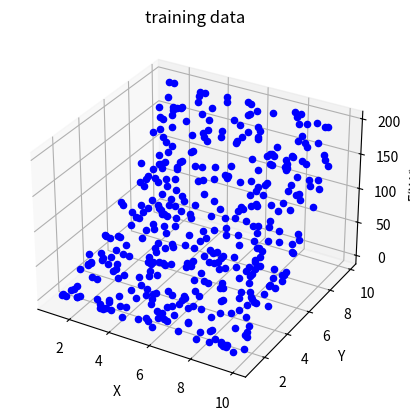
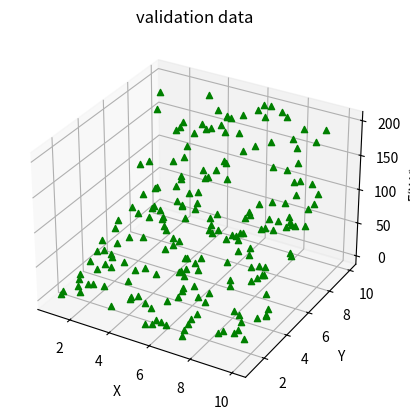
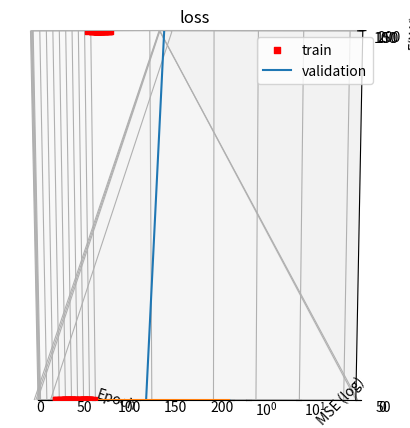
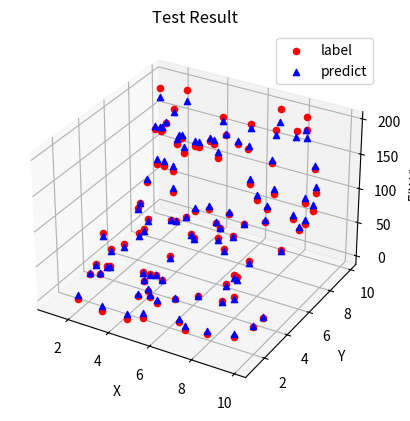

Recreate these plots in Python, in order.
# -*- coding: utf-8 -*-
"""
Created on Sun Mar 25 12:05:33 2018

[redacted]

references:
    http://darren1231.pixnet.net/blog/post/339526256-%E6%89%8B%E6%8A%8A%E6%89%8B%E5%AF%A6%E4%BD%9C%E5%87%BA%E9%A1%9E%E7%A5%9E%E7%B6%93%E5%85%AC%E5%BC%8F-with-ipython-notebook
    https://machinelearningmastery.com/implement-backpropagation-algorithm-scratch-python/
"""

import random
import numpy as np
from mpl_toolkits.mplot3d import Axes3D
import matplotlib.pyplot as plt

input_neurons=2
hidden_neurons=5
output_neurons=1
learning_rate=0.1
momentum_rate=0.5
epoches=200
batch_size=1

#the simulation function
def simfunc(x,y):
    function=np.sin(x)+2*(y**2)
    return function
 
# Initialize a network
def initialize_network(n_inputs, n_hidden, n_outputs):
	network = list()
	hidden_layer = [{'weights':[random.random() for i in range(n_inputs)],'momentum':[0.0 for i in range(n_inputs)],'bias':random.random(),'bias_momentum':0.0} for i in range(n_hidden)]
	network.append(hidden_layer)
	output_layer = [{'weights':[random.random() for i in range(n_hidden)],'momentum':[0.0 for i in range(n_hidden)],'bias':random.random(),'bias_momentum':0.0} for i in range(n_outputs)]
	network.append(output_layer)
	return network

# Calculate neuron activation for an input
def activate(weights,bias, inputs):
	activation = bias
	for i in range(len(weights)):
		activation += weights[i] * inputs[i]
	return activation

#sigmoid function
def sigmoid(x):
    return 1 / (1 + np.exp(-x))
#derivative sigmoid function
def dsigmoid(output):
    return output*(1.0-output)

# Forward propagate input to a network output
def forward_propagate(network, row):
	inputs = row
	for layer in network:
		new_inputs = []
		for neuron in layer:
			activation = activate(neuron['weights'],neuron['bias'], inputs)
			neuron['output'] = sigmoid(activation)
			new_inputs.append(neuron['output'])
		inputs = new_inputs
	return inputs

# Backpropagate error and store in neurons
def backward_propagate_error(network, expected):
	for i in reversed(range(len(network))):
		layer = network[i]
		errors = list()
		if i != len(network)-1:
			for j in range(len(layer)):
				error = 0.0
				for neuron in network[i + 1]:
					error += (neuron['weights'][j] * neuron['delta'])
				errors.append(error)
		else:
			for j in range(len(layer)):
				neuron = layer[j]
				errors.append(expected[j] - neuron['output'])
		for j in range(len(layer)):
			neuron = layer[j]
			neuron['delta'] = errors[j] * dsigmoid(neuron['output'])
			neuron['batch_delta_sum'] += neuron['delta']

# Update network weights with error
def update_weights(network, row, l_rate, m_rate):
    for i in range(len(network)):
        inputs = row
        if i != 0:
            inputs = [neuron['output'] for neuron in network[i - 1]]
        for neuron in network[i]:
            for j in range(len(inputs)):
                delta_weight = l_rate * neuron['delta'] * inputs[j] + m_rate * neuron['momentum'][j]
                neuron['weights'][j] += delta_weight
                neuron['momentum'][j] = delta_weight
            delta_bias = l_rate * neuron['delta'] + m_rate * neuron['bias_momentum']     
            neuron['bias'] += delta_bias
            neuron['bias_momentum'] = delta_bias
            
# Train a network for a fixed number of epochs
def train_network(network, train, validation, l_rate, m_rate, n_epoch, n_outputs, batch_size):
    train_loss=[]
    validation_loss=[]
    
    for epoch in range(n_epoch):
        batch_train=[train[i:i+batch_size] for i in range(0,len(train),batch_size)]
        
        train_sum_error = 0
        for batch in batch_train:
            for i in range(len(network)):
                layer = network[i]
                for j in range(len(layer)):
                    neuron = layer[j]
                    neuron['batch_delta_sum'] = 0.0
            
            for row in batch:
                outputs = forward_propagate(network, row[:-n_outputs])
                expected = [row[-i-1] for i in reversed(range(n_outputs))]
                train_sum_error += sum([((expected[i]-outputs[i])**2)/2 for i in range(len(expected))])
                backward_propagate_error(network, expected)
                
            for i in range(len(network)):
                layer = network[i]
                for j in range(len(layer)):
                    neuron = layer[j]
                    neuron['delta']=neuron['batch_delta_sum']/batch_size
                
            update_weights(network, row[:-n_outputs], l_rate, m_rate)
        train_loss.append(train_sum_error)
        
        validation_sum_error = 0
        for row in validation:
            outputs = forward_propagate(network, row[:-n_outputs])
            expected = [row[-i-1] for i in reversed(range(n_outputs))]
            validation_sum_error += sum([((expected[i]-outputs[i])**2)/2 for i in range(len(expected))])
        validation_loss.append(validation_sum_error)

        print('>epoch=%d, loss=%.4f, val_loss=%.4f' % (epoch, train_sum_error, validation_sum_error))
    return {'train':train_loss,'validation':validation_loss}

# Make a prediction with a network
def predict(network, row):
    for i in range(len(row)):
        row[i]=(row[i]-1)/9
    outputs = forward_propagate(network, row)
    for i in range(len(outputs)):
        outputs[i]=outputs[i]*199+2
    return outputs

#evaluate testing result
def testing_network(network,testing_data):
    test_result_data={'x':[],'y':[],'func':[],'predict':[]}
    for i in range(len(testing_data['func'])):
        predict_tmp=predict(network,[testing_data['x'][i],testing_data['y'][i]])
        test_result_data['x'].append(testing_data['x'][i])
        test_result_data['y'].append(testing_data['y'][i])
        test_result_data['func'].append(testing_data['func'][i])
        test_result_data['predict'].append(predict_tmp[0])
    
    return test_result_data
    
#print network weight
def network_summary(network):
    print('======================================')
    print('Network Summary')
    print('======================================')
    print('')
    print('layer 1(input layer)')
    print('')
    for layer in range(len(network)):
        print('======================================')
        print('')
        print('Layer %d' % (layer+2))
        print('')
        for neuron in range(len(network[layer])):
            print('    neuron %d' % (neuron+1))
            print('        weights:',end='')
            print(network[layer][neuron]['weights'])
            print('        bias   :',end='')
            print(network[layer][neuron]['bias'])
#            print('        output :',end='')
#            print(network[layer][neuron]['output'])
#            print('        delta  :',end='')
#            print(network[layer][neuron]['delta'])
        print('')

#input normalization
def input_normalization(data_dict):
    normalized_input=[]
    for i in range(len(data_dict['func'])):
        normalized_x=(data_dict['x'][i]-1)/9
        normalized_y=(data_dict['y'][i]-1)/9
        normalized_func=(data_dict['func'][i]-2)/199
        normalized_input.append([normalized_x,normalized_y,normalized_func])
    return normalized_input

#plot loss descent during training            
def show_train_history(train,validation,title,ylabel):
    plt.plot([i for i in range(len(train))],train)
    plt.plot([i for i in range(len(validation))],validation)
    plt.title(title)
    plt.yscale('log')
    plt.ylabel(ylabel)
    plt.xlabel('Epoch')
    plt.legend(['train', 'validation'], loc='upper right')
    plt.show()

#draw 3D plot of datasets
def draw3Dplot(plot_name,data_dict,color,marker):
    fig = plt.figure()
    ax = fig.add_subplot(111, projection='3d')

    ax.scatter(data_dict['x'],data_dict['y'],data_dict['func'], c=color, marker=marker, depthshade=False)
    
    ax.set_xlabel('X')
    ax.set_ylabel('Y')
    ax.set_zlabel('F(X,Y)')
    plt.title(plot_name)
    
    plt.show()
    
#view testing result in 3D plot
def draw_test_result_3Dplot(plot_name,data_dict,color,marker):
    fig = plt.figure()
    ax = fig.add_subplot(111, projection='3d')

    ax.scatter(data_dict['x'],data_dict['y'],data_dict['func'], c=color[0], marker=marker[0], label='label', depthshade=False)
    
    ax.scatter(data_dict['x'],data_dict['y'],data_dict['predict'], c=color[1], marker=marker[1], label='predict', depthshade=False)
    
    ax.set_xlabel('X')
    ax.set_ylabel('Y')
    ax.set_zlabel('F(X,Y)')
    ax.legend(loc='upper right')
    plt.title(plot_name)
    
    plt.show()
    

#network = initialize_network(2, 5, 1)
#for layer in network:
#	print(layer)
#    
#row = [1, 0]
#output = forward_propagate(network, row)
#print(output)
#
#expected = [1]
#backward_propagate_error(network, expected)
#for layer in network:
#	print(layer)
    
random.seed(1)
#data generation
training_data={'x':[],'y':[],'func':[]}
for i in range(400):
    x_tmp=random.uniform(1, 10)
    y_tmp=random.uniform(1, 10)
    func_tmp=simfunc(x_tmp,y_tmp)
    training_data['x'].append(x_tmp)
    training_data['y'].append(y_tmp)
    training_data['func'].append(func_tmp)
    
validation_data={'x':[],'y':[],'func':[]}
for i in range(200):
    x_tmp=random.uniform(1, 10)
    y_tmp=random.uniform(1, 10)
    func_tmp=simfunc(x_tmp,y_tmp)
    validation_data['x'].append(x_tmp)
    validation_data['y'].append(y_tmp)
    validation_data['func'].append(func_tmp)
    
testing_data={'x':[],'y':[],'func':[]}
for i in range(100):
    x_tmp=random.uniform(1, 10)
    y_tmp=random.uniform(1, 10)
    func_tmp=simfunc(x_tmp,y_tmp)
    testing_data['x'].append(x_tmp)
    testing_data['y'].append(y_tmp)
    testing_data['func'].append(func_tmp)
    

draw3Dplot('training data',training_data,'b','o')
draw3Dplot('validation data',validation_data,'g','^')
draw3Dplot('testing data',testing_data,'r','s')

training_set = input_normalization(training_data)
validation_set = input_normalization(validation_data)

network = initialize_network(input_neurons, hidden_neurons, output_neurons)
print('Initial Network\n')
network_summary(network)
train_loss_summary=train_network(network, training_set, validation_set, learning_rate, momentum_rate, epoches, output_neurons, batch_size)
print('Trained Network\n')
network_summary(network)
show_train_history(train_loss_summary['train'],train_loss_summary['validation'],'loss','MSE (log)')
test_result_data=testing_network(network,testing_data)
draw_test_result_3Dplot('Test Result',test_result_data,['r','b'],['o','^'])
